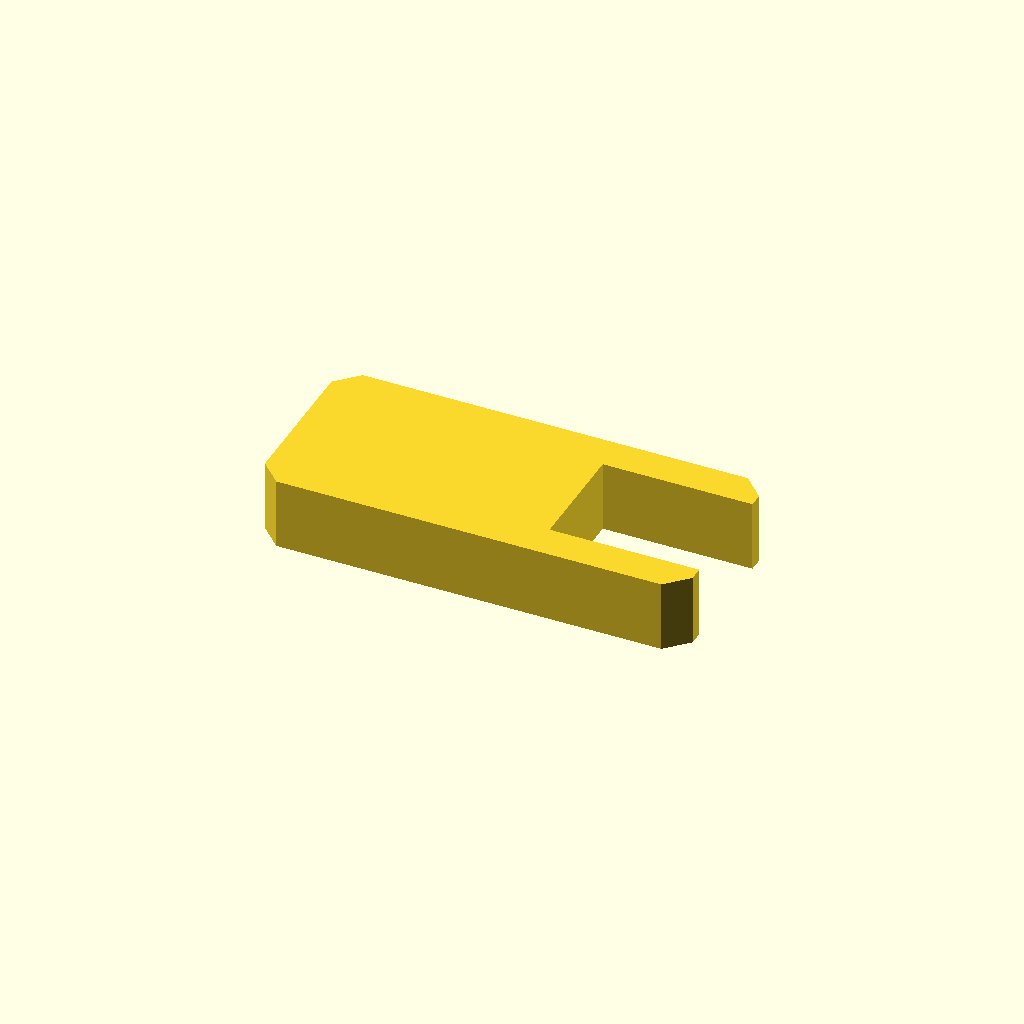
Cell 1: the model at its default parameters.
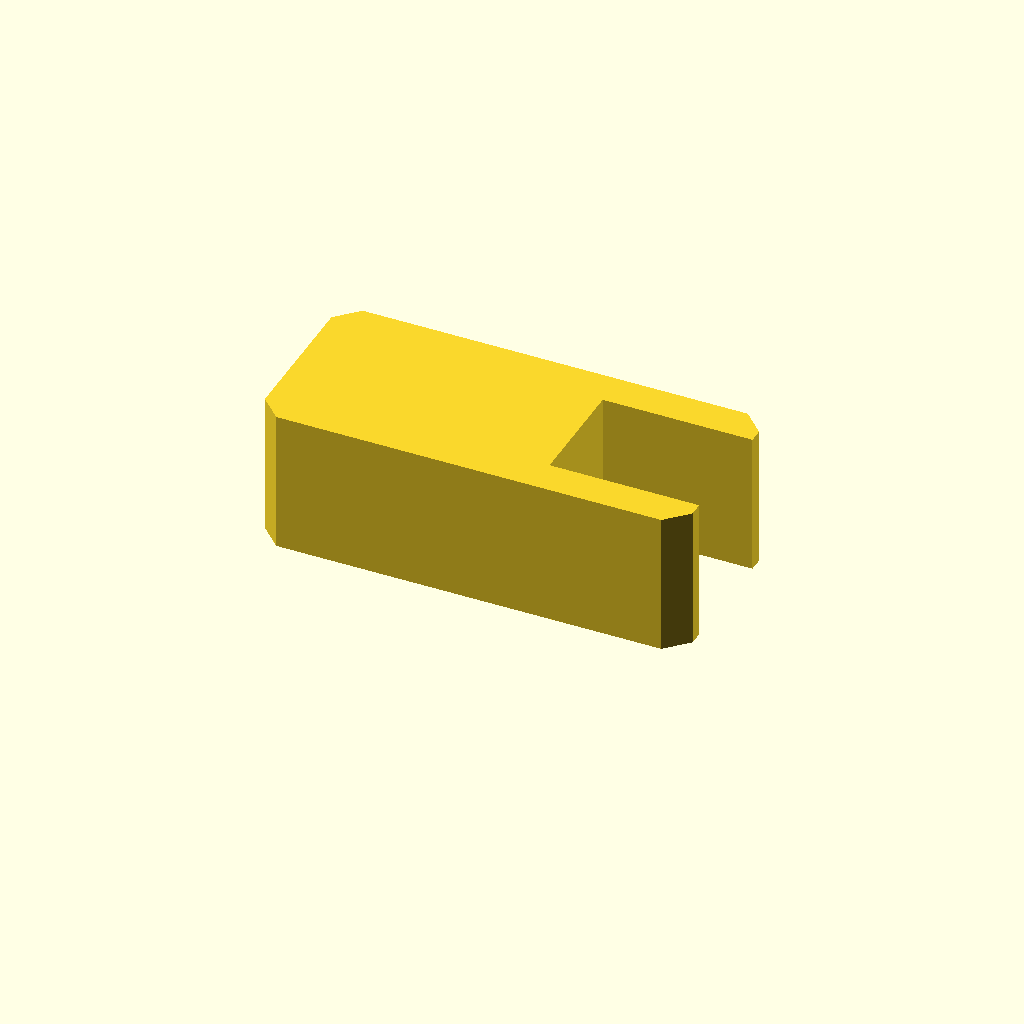
Cell 2: the same model with profile_height = 20.
All cells are drawn from one camera (rotation 55°, 0°, 25°, orthographic, colour scheme Cornfield), so only the parameter changes between them.
The OpenSCAD source (optional_data/data/sketch1/formwashers/part_0009.scad):
$fn = 32;

// ----------------------------------------------------------------------
// C washer: 60 x 26 mm plate with an open slot
// ----------------------------------------------------------------------

// --- parameters (mm) ---
profile_height = 10;      // extrusion height
profile_points = 12;      // points of the closed outline

profile = [[3, 0], [57, 0], [60, 3], [60, 5], [39, 5], [39, 21], [60, 21], [60, 23], [57, 26], [3, 26], [0, 23], [0, 3]];  // single closed polygon, 12 points, counter clockwise

// --- the one profile operation ---
linear_extrude(height = profile_height) polygon(points = profile);
Parameter table extracted from the source (name, type, default, range or options):
profile_height: number, default 10
profile_points: number, default 12
